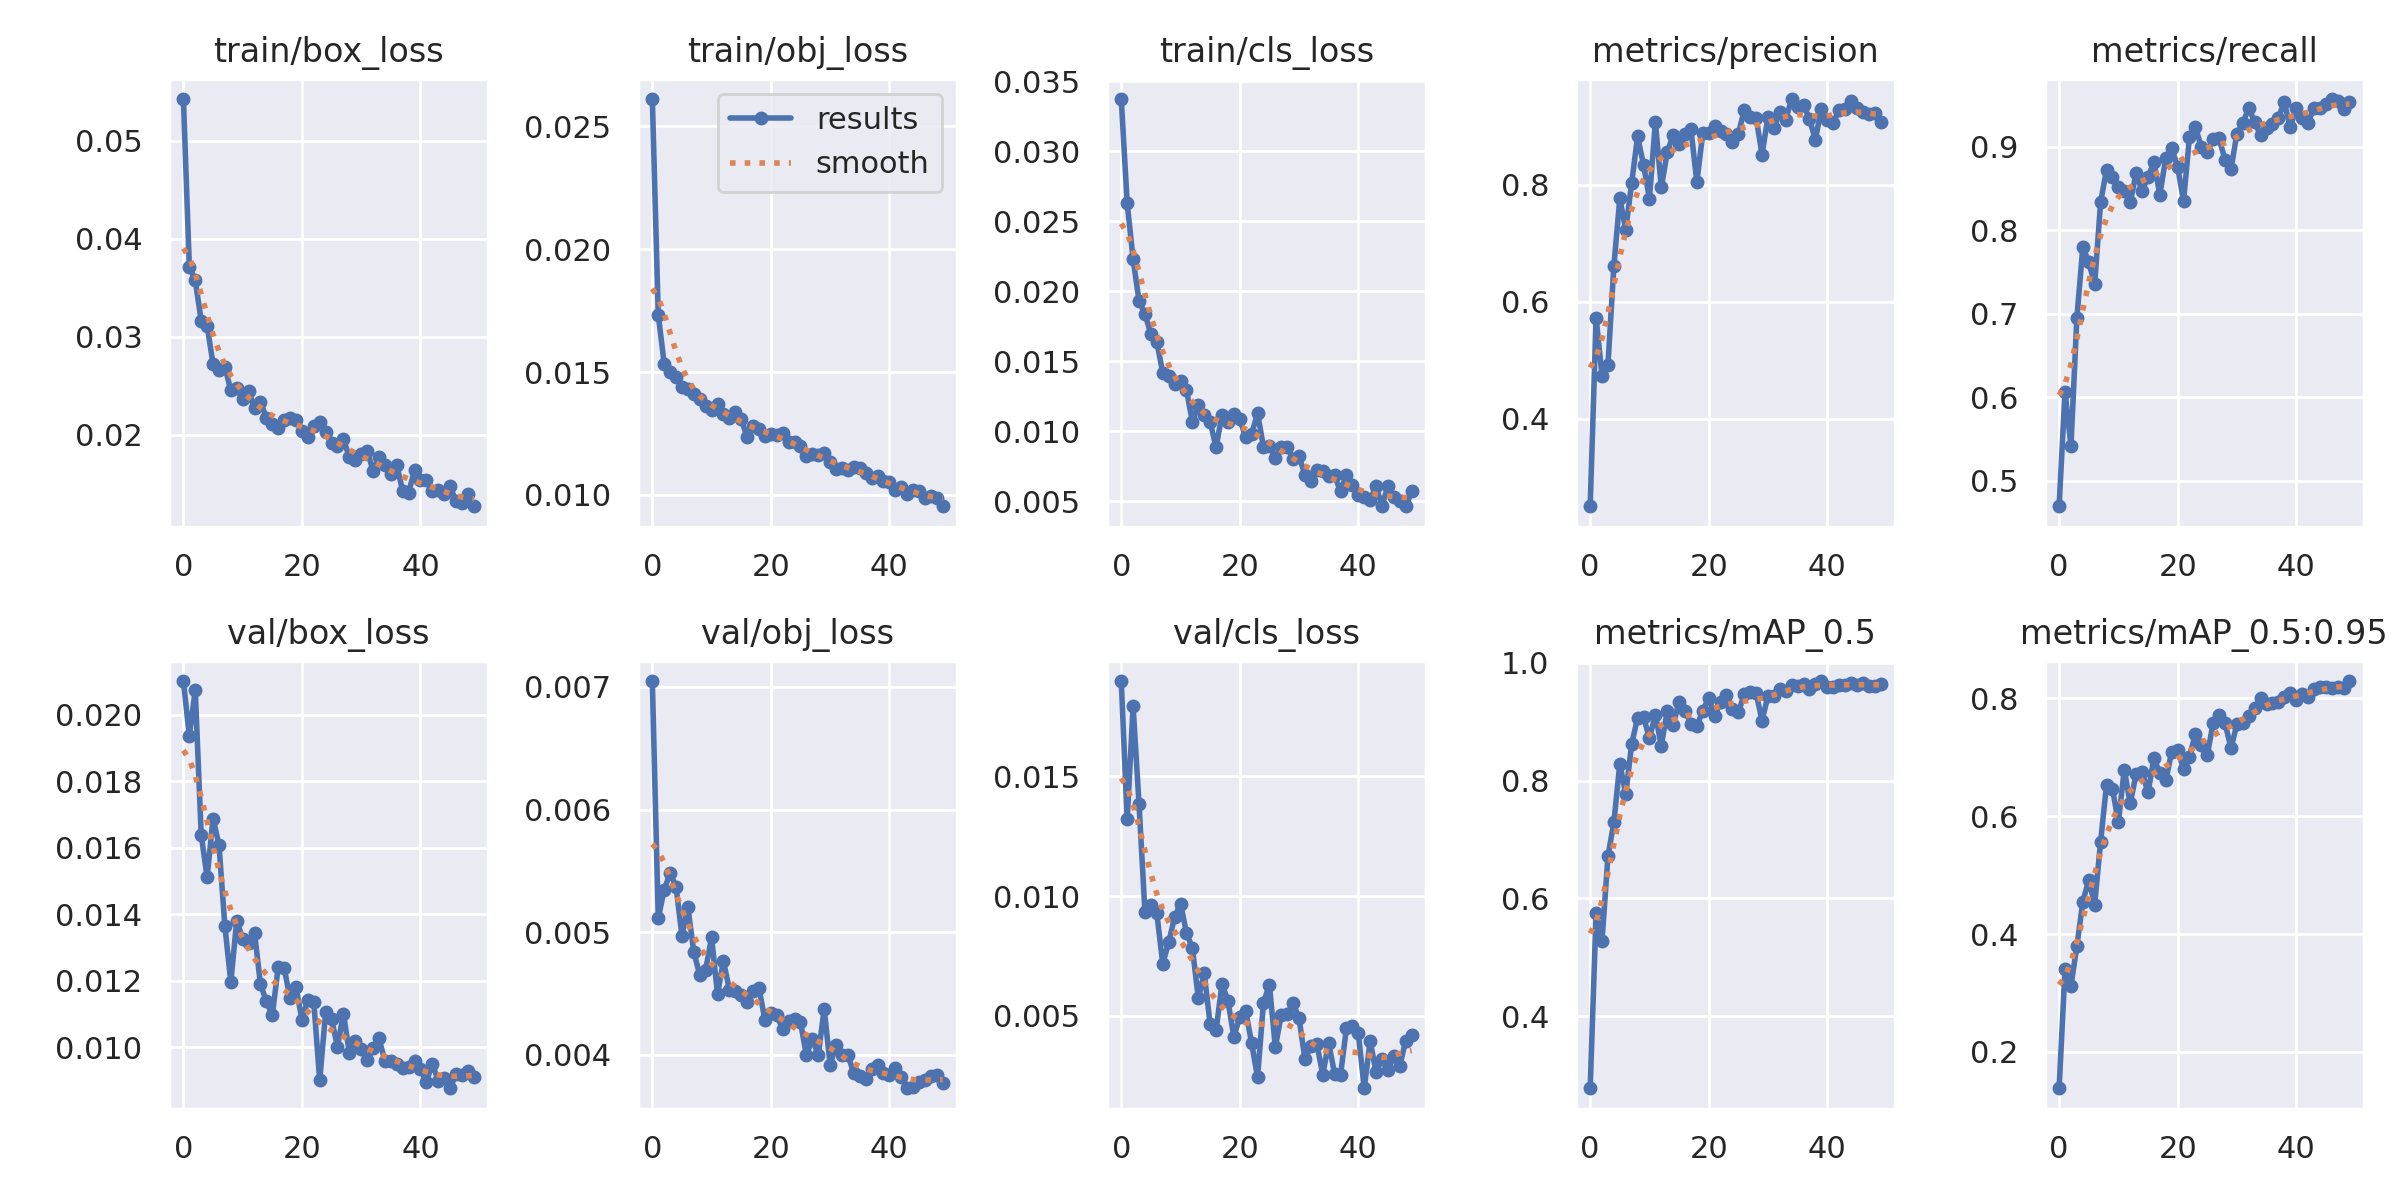

Data behind this chart, as committed beside it:
epoch, train/box_loss, train/obj_loss, train/cls_loss, metrics/precision, metrics/recall, metrics/mAP_0.5, metrics/mAP_0.5:0.95, val/box_loss, val/obj_loss, val/cls_loss, x/lr0, x/lr1, x/lr2
0, 0.05423, 0.02611, 0.03372, 0.2504, 0.4694, 0.2777, 0.1382, 0.02101, 0.007047, 0.01899, 0.07025, 0.003306, 0.003306
1, 0.03715, 0.01733, 0.02629, 0.5721, 0.6066, 0.5749, 0.34, 0.01936, 0.005115, 0.0132, 0.04012, 0.006507, 0.006507
2, 0.03573, 0.01534, 0.02229, 0.4737, 0.5417, 0.5284, 0.3118, 0.02074, 0.005346, 0.01793, 0.009855, 0.009577, 0.009577
3, 0.03165, 0.01501, 0.01932, 0.4925, 0.6954, 0.6719, 0.3794, 0.01639, 0.005481, 0.01385, 0.009406, 0.009406, 0.009406
4, 0.03112, 0.0148, 0.01837, 0.6614, 0.7797, 0.7295, 0.455, 0.01511, 0.005372, 0.009311, 0.009406, 0.009406, 0.009406
5, 0.02722, 0.01439, 0.01697, 0.7768, 0.7621, 0.8291, 0.4914, 0.01687, 0.004969, 0.009614, 0.009208, 0.009208, 0.009208
6, 0.02661, 0.0143, 0.01641, 0.7235, 0.7351, 0.7769, 0.4499, 0.01609, 0.005203, 0.009279, 0.00901, 0.00901, 0.00901
7, 0.0269, 0.01411, 0.01418, 0.8029, 0.8333, 0.8621, 0.5565, 0.01364, 0.004838, 0.007164, 0.008812, 0.008812, 0.008812
8, 0.02453, 0.01388, 0.01399, 0.8829, 0.8726, 0.9068, 0.6531, 0.01196, 0.004653, 0.008061, 0.008614, 0.008614, 0.008614
9, 0.02478, 0.0136, 0.01337, 0.8344, 0.8636, 0.908, 0.647, 0.01381, 0.004696, 0.009106, 0.008416, 0.008416, 0.008416
10, 0.02365, 0.01346, 0.01358, 0.7763, 0.8514, 0.8724, 0.5896, 0.01326, 0.004957, 0.009685, 0.008218, 0.008218, 0.008218
11, 0.02446, 0.01369, 0.01297, 0.9072, 0.8475, 0.9122, 0.6791, 0.01314, 0.004495, 0.008464, 0.00802, 0.00802, 0.00802
12, 0.02269, 0.01328, 0.01067, 0.7955, 0.8333, 0.8597, 0.6216, 0.01345, 0.004766, 0.007819, 0.007822, 0.007822, 0.007822
13, 0.02337, 0.01315, 0.01189, 0.8558, 0.8686, 0.9177, 0.6717, 0.0119, 0.004532, 0.00574, 0.007624, 0.007624, 0.007624
14, 0.02172, 0.01338, 0.01114, 0.8856, 0.847, 0.8954, 0.6748, 0.01138, 0.004521, 0.006762, 0.007426, 0.007426, 0.007426
15, 0.02111, 0.01307, 0.01069, 0.8691, 0.8637, 0.9333, 0.6404, 0.01096, 0.004487, 0.004639, 0.007228, 0.007228, 0.007228
16, 0.02069, 0.01235, 0.008863, 0.8864, 0.8817, 0.9186, 0.6984, 0.01242, 0.004427, 0.004381, 0.00703, 0.00703, 0.00703
17, 0.02148, 0.01282, 0.0112, 0.8952, 0.8427, 0.8971, 0.6728, 0.01238, 0.004517, 0.00633, 0.006832, 0.006832, 0.006832
18, 0.0217, 0.0127, 0.0107, 0.8044, 0.8867, 0.8931, 0.6608, 0.01148, 0.004544, 0.005615, 0.006634, 0.006634, 0.006634
19, 0.02154, 0.01239, 0.01123, 0.8885, 0.8982, 0.9186, 0.7094, 0.01181, 0.004286, 0.004119, 0.006436, 0.006436, 0.006436
20, 0.02043, 0.01248, 0.01086, 0.888, 0.876, 0.9409, 0.7121, 0.01082, 0.004342, 0.004937, 0.006238, 0.006238, 0.006238
21, 0.01976, 0.01242, 0.00958, 0.9002, 0.8347, 0.9096, 0.6798, 0.01143, 0.004322, 0.005193, 0.00604, 0.00604, 0.00604
22, 0.02087, 0.01251, 0.009826, 0.8923, 0.9119, 0.9339, 0.7011, 0.01137, 0.004209, 0.003846, 0.005842, 0.005842, 0.005842
23, 0.02127, 0.01217, 0.01129, 0.8862, 0.9237, 0.9459, 0.7395, 0.009005, 0.004272, 0.002413, 0.005644, 0.005644, 0.005644
24, 0.0203, 0.01217, 0.008885, 0.8725, 0.8996, 0.9225, 0.7217, 0.01105, 0.004295, 0.005545, 0.005446, 0.005446, 0.005446
25, 0.01919, 0.01199, 0.008989, 0.8868, 0.8933, 0.9161, 0.7037, 0.01085, 0.004267, 0.006285, 0.005248, 0.005248, 0.005248
26, 0.01885, 0.01158, 0.008104, 0.928, 0.909, 0.947, 0.7584, 0.01002, 0.003996, 0.00368, 0.00505, 0.00505, 0.00505
27, 0.01958, 0.01167, 0.008871, 0.9152, 0.9101, 0.9515, 0.7714, 0.01101, 0.00413, 0.00504, 0.004852, 0.004852, 0.004852
28, 0.0177, 0.01163, 0.008906, 0.9147, 0.8846, 0.9487, 0.7585, 0.00984, 0.003996, 0.005079, 0.004654, 0.004654, 0.004654
29, 0.01738, 0.01171, 0.008054, 0.8517, 0.8729, 0.902, 0.7153, 0.01019, 0.004375, 0.005511, 0.004456, 0.004456, 0.004456
30, 0.01804, 0.01133, 0.008225, 0.9162, 0.9157, 0.9443, 0.7559, 0.009963, 0.00392, 0.004889, 0.004258, 0.004258, 0.004258
31, 0.01836, 0.01107, 0.006899, 0.8973, 0.9286, 0.9438, 0.7576, 0.009605, 0.00408, 0.003176, 0.00406, 0.00406, 0.00406
32, 0.01633, 0.01111, 0.006442, 0.9248, 0.9462, 0.956, 0.7706, 0.009967, 0.004, 0.003748, 0.003862, 0.003862, 0.003862
33, 0.01771, 0.011, 0.007217, 0.9116, 0.9298, 0.9528, 0.784, 0.01027, 0.004, 0.003817, 0.003664, 0.003664, 0.003664
34, 0.01687, 0.01113, 0.00716, 0.9467, 0.9137, 0.9625, 0.8014, 0.009592, 0.003851, 0.002532, 0.003466, 0.003466, 0.003466
35, 0.01604, 0.01107, 0.006812, 0.9337, 0.9222, 0.961, 0.79, 0.0096, 0.003825, 0.003854, 0.003268, 0.003268, 0.003268
36, 0.01694, 0.01088, 0.006863, 0.9358, 0.9273, 0.9647, 0.7918, 0.009492, 0.003807, 0.002569, 0.00307, 0.00307, 0.00307
37, 0.01425, 0.01069, 0.005732, 0.9134, 0.9349, 0.9564, 0.7933, 0.009394, 0.003886, 0.002523, 0.002872, 0.002872, 0.002872
38, 0.01409, 0.01075, 0.006897, 0.8766, 0.9533, 0.9635, 0.803, 0.009414, 0.003914, 0.004471, 0.002674, 0.002674, 0.002674
39, 0.0164, 0.01056, 0.006146, 0.9304, 0.9232, 0.9693, 0.809, 0.009581, 0.00385, 0.004576, 0.002476, 0.002476, 0.002476
40, 0.01542, 0.01051, 0.005444, 0.9112, 0.9466, 0.9589, 0.7972, 0.00935, 0.003837, 0.004254, 0.002278, 0.002278, 0.002278
41, 0.01534, 0.0102, 0.005292, 0.9065, 0.9342, 0.9591, 0.8069, 0.008967, 0.003897, 0.001961, 0.00208, 0.00208, 0.00208
42, 0.01425, 0.01031, 0.005138, 0.9272, 0.929, 0.9627, 0.8027, 0.009507, 0.003822, 0.00393, 0.001882, 0.001882, 0.001882
43, 0.01434, 0.01004, 0.006084, 0.9288, 0.9463, 0.963, 0.8151, 0.009002, 0.003728, 0.002645, 0.001684, 0.001684, 0.001684
44, 0.01397, 0.01021, 0.004681, 0.9431, 0.9459, 0.9653, 0.8193, 0.009078, 0.003735, 0.00318, 0.001486, 0.001486, 0.001486
45, 0.01474, 0.01016, 0.006102, 0.9308, 0.9516, 0.9634, 0.82, 0.008771, 0.003777, 0.002711, 0.001288, 0.001288, 0.001288
46, 0.01321, 0.009879, 0.005299, 0.9244, 0.9572, 0.9656, 0.8174, 0.009199, 0.003796, 0.003309, 0.00109, 0.00109, 0.00109
47, 0.01307, 0.009962, 0.005046, 0.9208, 0.955, 0.9608, 0.8192, 0.009181, 0.00383, 0.002898, 0.000892, 0.000892, 0.000892
48, 0.01394, 0.009886, 0.004659, 0.9224, 0.9452, 0.9608, 0.8172, 0.009297, 0.003837, 0.003944, 0.000694, 0.000694, 0.000694
49, 0.01271, 0.009538, 0.005715, 0.9071, 0.9538, 0.9647, 0.8294, 0.00912, 0.003769, 0.004203, 0.000496, 0.000496, 0.000496
